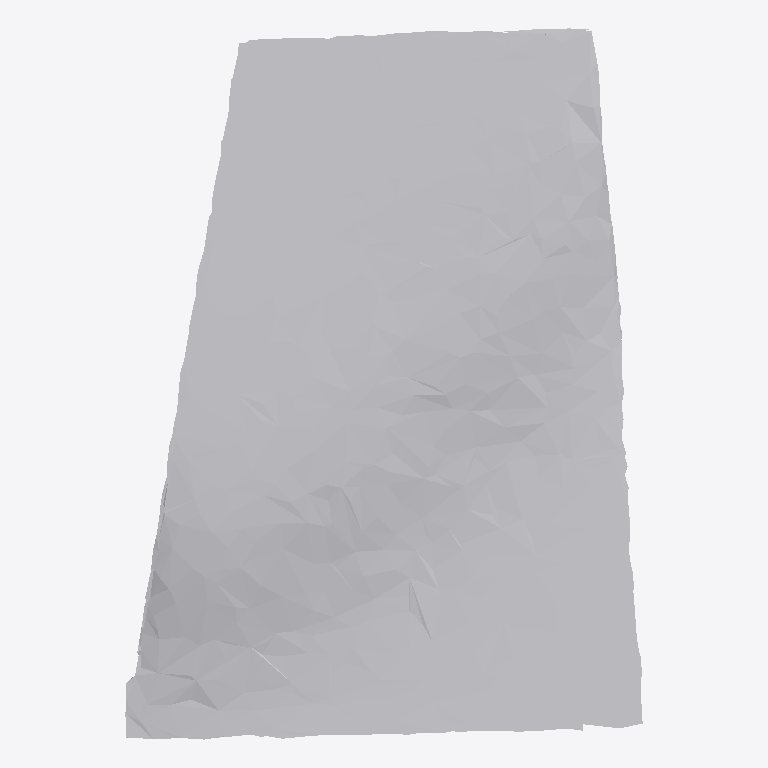
Plan cut of the same IFC building model at storey 'Ground Floor' (level 0.00 m, cut at 1.40 m), seen from above with north up, elements coloured by IFC class: 1 other element (light grey). No cut surface shows.
Extent 0.661 m × 0.909 m × 0.079 m (x, y, z). Storeys (1): Ground Floor at 0.00 m. Elements (1): 1 IfcFurniture.

HEADER;
FILE_DESCRIPTION(('ViewDefinition [CoordinationView]'),'2;1');
FILE_NAME('','2026-07-12T07:05:10',(''),(''),'IfcOpenShell 0.8.0','IfcOpenShell 0.8.0','');
FILE_SCHEMA(('IFC4'));
ENDSEC;
DATA;
#17=IFCPROJECT('3nfnq8K9n1cuN1xZZGJ_NK',#5,'Office Project',$,$,$,$,(#15),#10);
#20=IFCSITE('1B6cVjwh1CYPHvQJDpOfKj',#5,'Site',$,$,#19,$,$,.ELEMENT.,$,$,$,$,$);
#22=IFCBUILDING('1OGvrw2nPCtel16eLXG2Zv',#5,'Building',$,$,#21,$,$,.ELEMENT.,$,$,$);
#24=IFCBUILDINGSTOREY('27OkQ6W$X1uxSWAASgjHgb',#5,'Ground Floor',$,$,#23,$,$,.ELEMENT.,0.0);
#35=IFCFURNITURE('0K5rJSOrPFcOkhqFiVBWyQ',#5,'list05_picture_frame',$,$,#34,#31,$,$);
ENDSEC;
